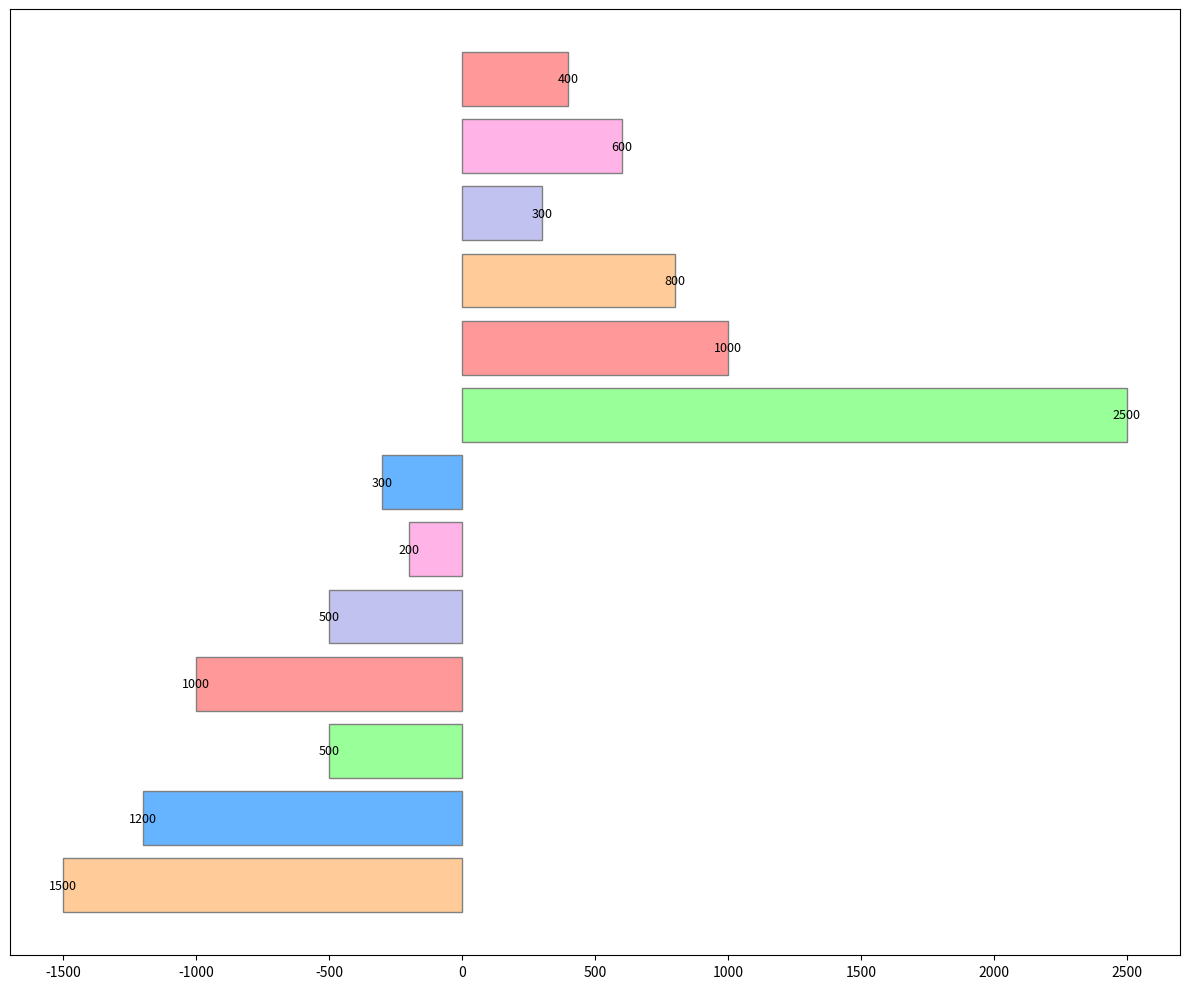

Write Python code to recreate this figure.
import matplotlib.pyplot as plt
import numpy as np

positive_side = np.array([2500, 1000, 800, 300, 600, 400])
negative_side = np.array([1500, 1200, 500, 1000, 500, 200, 300])

consumption = np.concatenate([-negative_side, positive_side])

# Shuffled colors
colors = ['#ffcc99', '#66b3ff', '#99ff99', '#ff9999', '#c2c2f0', '#ffb3e6', '#66b3ff', '#99ff99', '#ff9999', '#ffcc99', '#c2c2f0', '#ffb3e6', '#ff9999']

fig, ax = plt.subplots(figsize=(12, 10))
y_pos = np.arange(len(consumption))

ax.barh(y_pos, consumption, color=colors, edgecolor='gray')

for i in range(len(consumption)):
    ax.text(consumption[i], y_pos[i], f'{abs(consumption[i]):d}', va='center', ha='center', color='black', fontsize=9)

ax.set_yticks([])  # Remove y-axis ticks

plt.tight_layout()
plt.show()
